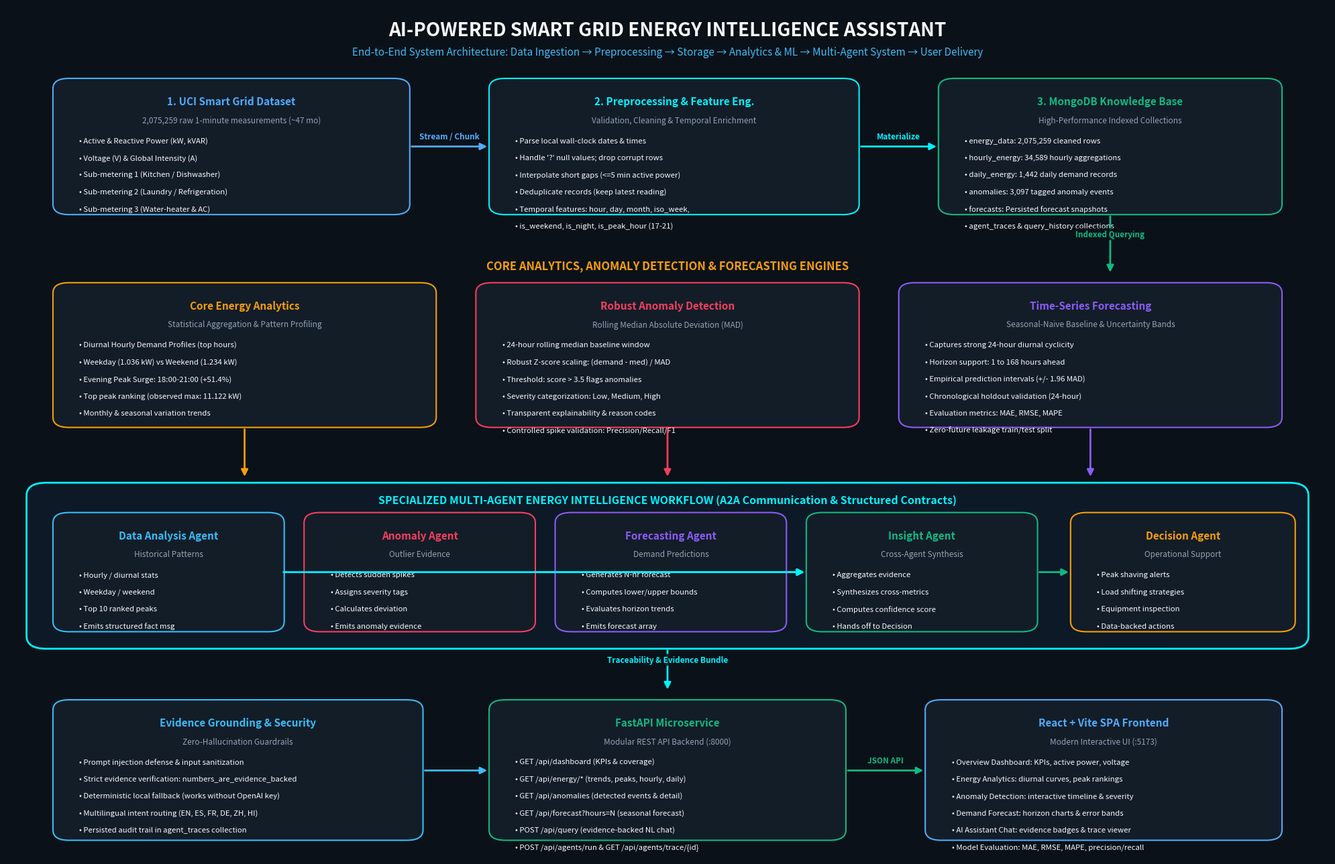

Generate this figure with matplotlib:
import matplotlib
matplotlib.use('Agg')
import matplotlib.pyplot as plt
import matplotlib.patches as patches
from matplotlib.patches import FancyBboxPatch, ArrowStyle
import os

def create_architecture_diagram():
    fig = plt.figure(figsize=(20, 13), facecolor='#0B1118')
    ax = fig.add_subplot(111)
    ax.set_facecolor('#0B1118')
    ax.set_xlim(0, 100)
    ax.set_ylim(0, 100)
    ax.axis('off')

    # Color Palette
    BG_DARK = '#0B1118'
    CARD_BG = '#131D28'
    CARD_BORDER = '#203247'
    CYAN_ACCENT = '#00F2FE'
    TEAL_ACCENT = '#4FACFE'
    GREEN_ACCENT = '#10B981'
    PURPLE_ACCENT = '#8B5CF6'
    AMBER_ACCENT = '#F59E0B'
    ROSE_ACCENT = '#F43F5E'
    TEXT_LIGHT = '#F8FAFC'
    TEXT_MUTED = '#94A3B8'
    TEXT_ACCENT = '#38BDF8'

    # Title & Subtitle
    ax.text(50, 97.2, "AI-POWERED SMART GRID ENERGY INTELLIGENCE ASSISTANT", 
            fontsize=20, fontweight='bold', ha='center', va='center', color=TEXT_LIGHT, fontfamily='sans-serif')
    ax.text(50, 94.6, "End-to-End System Architecture: Data Ingestion → Preprocessing → Storage → Analytics & ML → Multi-Agent System → User Delivery", 
            fontsize=11, ha='center', va='center', color=TEXT_ACCENT, fontfamily='sans-serif')

    # Helper function to draw rounded boxes
    def draw_box(x, y, w, h, title, subtitle, items=None, border_color=CARD_BORDER, bg_color=CARD_BG, title_color=TEXT_LIGHT):
        box = FancyBboxPatch((x, y), w, h, boxstyle="round,pad=0.5,rounding_size=1.2",
                             linewidth=1.5, edgecolor=border_color, facecolor=bg_color, zorder=2)
        ax.add_patch(box)
        
        # Header
        ax.text(x + w/2, y + h - 2.2, title, fontsize=11, fontweight='bold', ha='center', va='center', color=title_color, zorder=3)
        if subtitle:
            ax.text(x + w/2, y + h - 4.4, subtitle, fontsize=8.5, ha='center', va='center', color=TEXT_MUTED, zorder=3)
            
        # Items list
        if items:
            start_y = y + h - 6.8
            line_height = 2.0
            for i, itm in enumerate(items):
                ax.text(x + 1.5, start_y - (i * line_height), f"• {itm}", fontsize=8.2, ha='left', va='center', color=TEXT_LIGHT, zorder=3)

    # Helper for flow arrows
    def draw_arrow(x1, y1, x2, y2, color=CYAN_ACCENT, text="", text_offset=(0, 1.2)):
        ax.annotate('', xy=(x2, y2), xytext=(x1, y1),
                    arrowprops=dict(arrowstyle="-|>", color=color, lw=2.0, mutation_scale=15),
                    zorder=4)
        if text:
            ax.text((x1 + x2)/2 + text_offset[0], (y1 + y2)/2 + text_offset[1], text,
                    fontsize=8.5, fontweight='bold', color=color, ha='center', va='center', zorder=5,
                    bbox=dict(boxstyle="round,pad=0.2", facecolor=BG_DARK, edgecolor='none', alpha=0.85))

    # =========================================================================
    # ROW 1 (Top): DATA INGESTION & STORAGE (Y: 76 - 91)
    # =========================================================================
    # 1. Dataset Box
    draw_box(4, 76, 26, 15, "1. UCI Smart Grid Dataset", "2,075,259 raw 1-minute measurements (~47 mo)",
             items=["Active & Reactive Power (kW, kVAR)",
                    "Voltage (V) & Global Intensity (A)",
                    "Sub-metering 1 (Kitchen / Dishwasher)",
                    "Sub-metering 2 (Laundry / Refrigeration)",
                    "Sub-metering 3 (Water-heater & AC)"],
             border_color=TEAL_ACCENT, title_color=TEAL_ACCENT)

    # Arrow 1 -> 2
    draw_arrow(30.5, 83.5, 36.5, 83.5, color=TEAL_ACCENT, text="Stream / Chunk")

    # 2. Data Preprocessing & Feature Engineering
    draw_box(37, 76, 27, 15, "2. Preprocessing & Feature Eng.", "Validation, Cleaning & Temporal Enrichment",
             items=["Parse local wall-clock dates & times",
                    "Handle '?' null values; drop corrupt rows",
                    "Interpolate short gaps (<=5 min active power)",
                    "Deduplicate records (keep latest reading)",
                    "Temporal features: hour, day, month, iso_week,",
                    "is_weekend, is_night, is_peak_hour (17-21)"],
             border_color=CYAN_ACCENT, title_color=CYAN_ACCENT)

    # Arrow 2 -> 3
    draw_arrow(64.5, 83.5, 70.5, 83.5, color=CYAN_ACCENT, text="Materialize")

    # 3. MongoDB Knowledge Base
    draw_box(71, 76, 25, 15, "3. MongoDB Knowledge Base", "High-Performance Indexed Collections",
             items=["energy_data: 2,075,259 cleaned rows",
                    "hourly_energy: 34,589 hourly aggregations",
                    "daily_energy: 1,442 daily demand records",
                    "anomalies: 3,097 tagged anomaly events",
                    "forecasts: Persisted forecast snapshots",
                    "agent_traces & query_history collections"],
             border_color=GREEN_ACCENT, title_color=GREEN_ACCENT)

    # Arrow Down to Layer 2
    draw_arrow(83.5, 75.5, 83.5, 68.5, color=GREEN_ACCENT, text="Indexed Querying")

    # =========================================================================
    # ROW 2 (Middle-Upper): ANALYTICAL & ML ENGINES (Y: 51 - 67)
    # =========================================================================
    # Section Header
    ax.text(50, 69.5, "CORE ANALYTICS, ANOMALY DETECTION & FORECASTING ENGINES", 
            fontsize=12, fontweight='bold', ha='center', va='center', color=AMBER_ACCENT)

    # ML 1: Consumption & Trends Analytics
    draw_box(4, 51, 28, 16, "Core Energy Analytics", "Statistical Aggregation & Pattern Profiling",
             items=["Diurnal Hourly Demand Profiles (top hours)",
                    "Weekday (1.036 kW) vs Weekend (1.234 kW)",
                    "Evening Peak Surge: 18:00-21:00 (+51.4%)",
                    "Top peak ranking (observed max: 11.122 kW)",
                    "Monthly & seasonal variation trends"],
             border_color=AMBER_ACCENT, title_color=AMBER_ACCENT)

    # ML 2: Anomaly Detection Engine
    draw_box(36, 51, 28, 16, "Robust Anomaly Detection", "Rolling Median Absolute Deviation (MAD)",
             items=["24-hour rolling median baseline window",
                    "Robust Z-score scaling: (demand - med) / MAD",
                    "Threshold: score > 3.5 flags anomalies",
                    "Severity categorization: Low, Medium, High",
                    "Transparent explainability & reason codes",
                    "Controlled spike validation: Precision/Recall/F1"],
             border_color=ROSE_ACCENT, title_color=ROSE_ACCENT)

    # ML 3: Time-Series Forecasting Engine
    draw_box(68, 51, 28, 16, "Time-Series Forecasting", "Seasonal-Naive Baseline & Uncertainty Bands",
             items=["Captures strong 24-hour diurnal cyclicity",
                    "Horizon support: 1 to 168 hours ahead",
                    "Empirical prediction intervals (+/- 1.96 MAD)",
                    "Chronological holdout validation (24-hour)",
                    "Evaluation metrics: MAE, RMSE, MAPE",
                    "Zero-future leakage train/test split"],
             border_color=PURPLE_ACCENT, title_color=PURPLE_ACCENT)

    # Arrows from ML to Agents
    draw_arrow(18, 50.5, 18, 44.5, color=AMBER_ACCENT)
    draw_arrow(50, 50.5, 50, 44.5, color=ROSE_ACCENT)
    draw_arrow(82, 50.5, 82, 44.5, color=PURPLE_ACCENT)

    # =========================================================================
    # ROW 3 (Middle): MULTI-AGENT INTELLIGENCE WORKFLOW (Y: 26 - 43)
    # =========================================================================
    # Multi-Agent Box Outer Boundary
    outer_agent_box = FancyBboxPatch((2, 25), 96, 18.5, boxstyle="round,pad=0.5,rounding_size=1.5",
                                     linewidth=2.0, edgecolor=CYAN_ACCENT, facecolor='#0D1926', zorder=1)
    ax.add_patch(outer_agent_box)
    ax.text(50, 42.0, "SPECIALIZED MULTI-AGENT ENERGY INTELLIGENCE WORKFLOW (A2A Communication & Structured Contracts)",
            fontsize=11.5, fontweight='bold', ha='center', va='center', color=CYAN_ACCENT, zorder=3)

    # Agent 1: Energy Data Analysis Agent
    draw_box(4, 27, 16.5, 13, "Data Analysis Agent", "Historical Patterns",
             items=["Hourly / diurnal stats",
                    "Weekday / weekend",
                    "Top 10 ranked peaks",
                    "Emits structured fact msg"],
             border_color='#38BDF8', title_color='#38BDF8')

    # Agent 2: Anomaly Detection Agent
    draw_box(23, 27, 16.5, 13, "Anomaly Agent", "Outlier Evidence",
             items=["Detects sudden spikes",
                    "Assigns severity tags",
                    "Calculates deviation",
                    "Emits anomaly evidence"],
             border_color=ROSE_ACCENT, title_color=ROSE_ACCENT)

    # Agent 3: Forecasting Agent
    draw_box(42, 27, 16.5, 13, "Forecasting Agent", "Demand Predictions",
             items=["Generates N-hr forecast",
                    "Computes lower/upper bounds",
                    "Evaluates horizon trends",
                    "Emits forecast array"],
             border_color=PURPLE_ACCENT, title_color=PURPLE_ACCENT)

    # Agent Handoff / A2A Arrows to Insight Agent
    draw_arrow(20.8, 33.5, 60.5, 33.5, color=CYAN_ACCENT)
    draw_arrow(39.8, 33.5, 60.5, 33.5, color=CYAN_ACCENT)
    draw_arrow(58.8, 33.5, 60.5, 33.5, color=CYAN_ACCENT)

    # Agent 4: Energy Insight Agent
    draw_box(61, 27, 16.5, 13, "Insight Agent", "Cross-Agent Synthesis",
             items=["Aggregates evidence",
                    "Synthesizes cross-metrics",
                    "Computes confidence score",
                    "Hands off to Decision"],
             border_color=GREEN_ACCENT, title_color=GREEN_ACCENT)

    # Arrow Insight -> Decision Support
    draw_arrow(78.0, 33.5, 80.5, 33.5, color=GREEN_ACCENT)

    # Agent 5: Decision Support Agent
    draw_box(81, 27, 16.0, 13, "Decision Agent", "Operational Support",
             items=["Peak shaving alerts",
                    "Load shifting strategies",
                    "Equipment inspection",
                    "Data-backed actions"],
             border_color=AMBER_ACCENT, title_color=AMBER_ACCENT)

    # Arrow Down to Layer 4
    draw_arrow(50, 24.5, 50, 19.5, color=CYAN_ACCENT, text="Traceability & Evidence Bundle")

    # =========================================================================
    # ROW 4 (Bottom): APPLICATION & USER DELIVERY LAYER (Y: 2 - 18)
    # =========================================================================
    # Evidence & Guardrails
    draw_box(4, 2.5, 27, 15.5, "Evidence Grounding & Security", "Zero-Hallucination Guardrails",
             items=["Prompt injection defense & input sanitization",
                    "Strict evidence verification: numbers_are_evidence_backed",
                    "Deterministic local fallback (works without OpenAI key)",
                    "Multilingual intent routing (EN, ES, FR, DE, ZH, HI)",
                    "Persisted audit trail in agent_traces collection"],
             border_color='#38BDF8', title_color='#38BDF8')

    # Arrow Guardrails -> API
    draw_arrow(31.5, 10.2, 36.5, 10.2, color='#38BDF8')

    # FastAPI Microservice
    draw_box(37, 2.5, 26, 15.5, "FastAPI Microservice", "Modular REST API Backend (:8000)",
             items=["GET /api/dashboard (KPIs & coverage)",
                    "GET /api/energy/* (trends, peaks, hourly, daily)",
                    "GET /api/anomalies (detected events & detail)",
                    "GET /api/forecast?hours=N (seasonal forecast)",
                    "POST /api/query (evidence-backed NL chat)",
                    "POST /api/agents/run & GET /api/agents/trace/{id}"],
             border_color=GREEN_ACCENT, title_color=GREEN_ACCENT)

    # Arrow API -> React UI
    draw_arrow(63.5, 10.2, 69.5, 10.2, color=GREEN_ACCENT, text="JSON API")

    # React + Vite Frontend
    draw_box(70, 2.5, 26, 15.5, "React + Vite SPA Frontend", "Modern Interactive UI (:5173)",
             items=["Overview Dashboard: KPIs, active power, voltage",
                    "Energy Analytics: diurnal curves, peak rankings",
                    "Anomaly Detection: interactive timeline & severity",
                    "Demand Forecast: horizon charts & error bands",
                    "AI Assistant Chat: evidence badges & trace viewer",
                    "Model Evaluation: MAE, RMSE, MAPE, precision/recall"],
             border_color=TEAL_ACCENT, title_color=TEAL_ACCENT)

    plt.tight_layout()
    
    os.makedirs('architecture', exist_ok=True)
    
    # Save High-Res JPEG
    jpg_path = os.path.join('architecture', 'architecture_diagram.jpg')
    plt.savefig(jpg_path, format='jpg', dpi=300, bbox_inches='tight', facecolor=fig.get_facecolor(), edgecolor='none')
    print(f"Saved JPEG: {jpg_path}")

    # Save Vector PDF
    pdf_path = os.path.join('architecture', 'architecture_diagram.pdf')
    plt.savefig(pdf_path, format='pdf', bbox_inches='tight', facecolor=fig.get_facecolor(), edgecolor='none')
    print(f"Saved PDF: {pdf_path}")

    plt.close()

if __name__ == '__main__':
    create_architecture_diagram()
